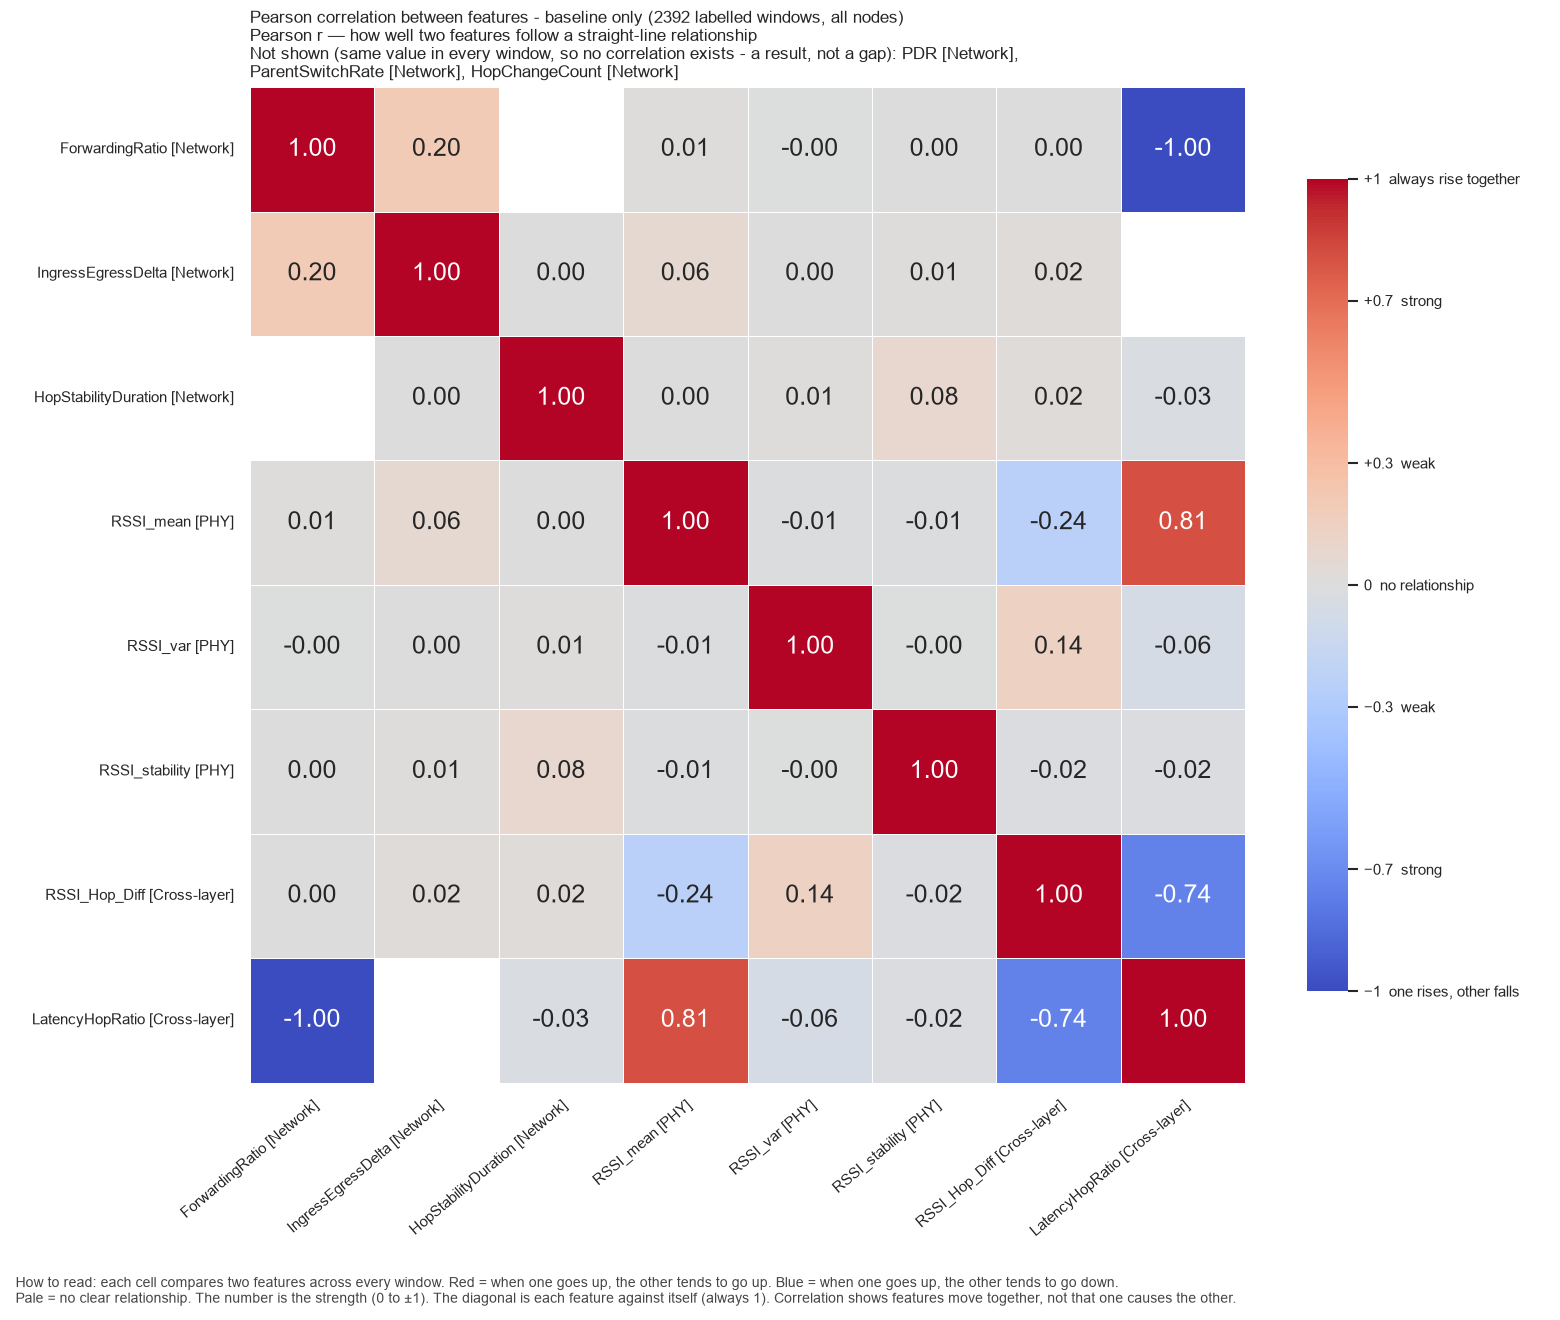

Data behind this chart, as committed beside it:
, ForwardingRatio, IngressEgressDelta, HopStabilityDuration, RSSI_mean, RSSI_var, RSSI_stability, RSSI_Hop_Diff, LatencyHopRatio
ForwardingRatio, 1.0, 0.1959, , 0.01262, -0.0001301, 0.0008234, 0.0009355, -0.9967
IngressEgressDelta, 0.1959, 1.0, 0.001184, 0.06361, 0.00339, 0.01106, 0.02145, 
HopStabilityDuration, , 0.001184, 1.0, 0.003194, 0.008262, 0.08032, 0.01742, -0.02553
RSSI_mean, 0.01262, 0.06361, 0.003194, 1.0, -0.0118, -0.008221, -0.2362, 0.809
RSSI_var, -0.0001301, 0.00339, 0.008262, -0.0118, 1.0, -0.0001111, 0.1386, -0.0575
RSSI_stability, 0.0008234, 0.01106, 0.08032, -0.008221, -0.0001111, 1.0, -0.0193, -0.01595
RSSI_Hop_Diff, 0.0009355, 0.02145, 0.01742, -0.2362, 0.1386, -0.0193, 1.0, -0.7433
LatencyHopRatio, -0.9967, , -0.02553, 0.809, -0.0575, -0.01595, -0.7433, 1.0
